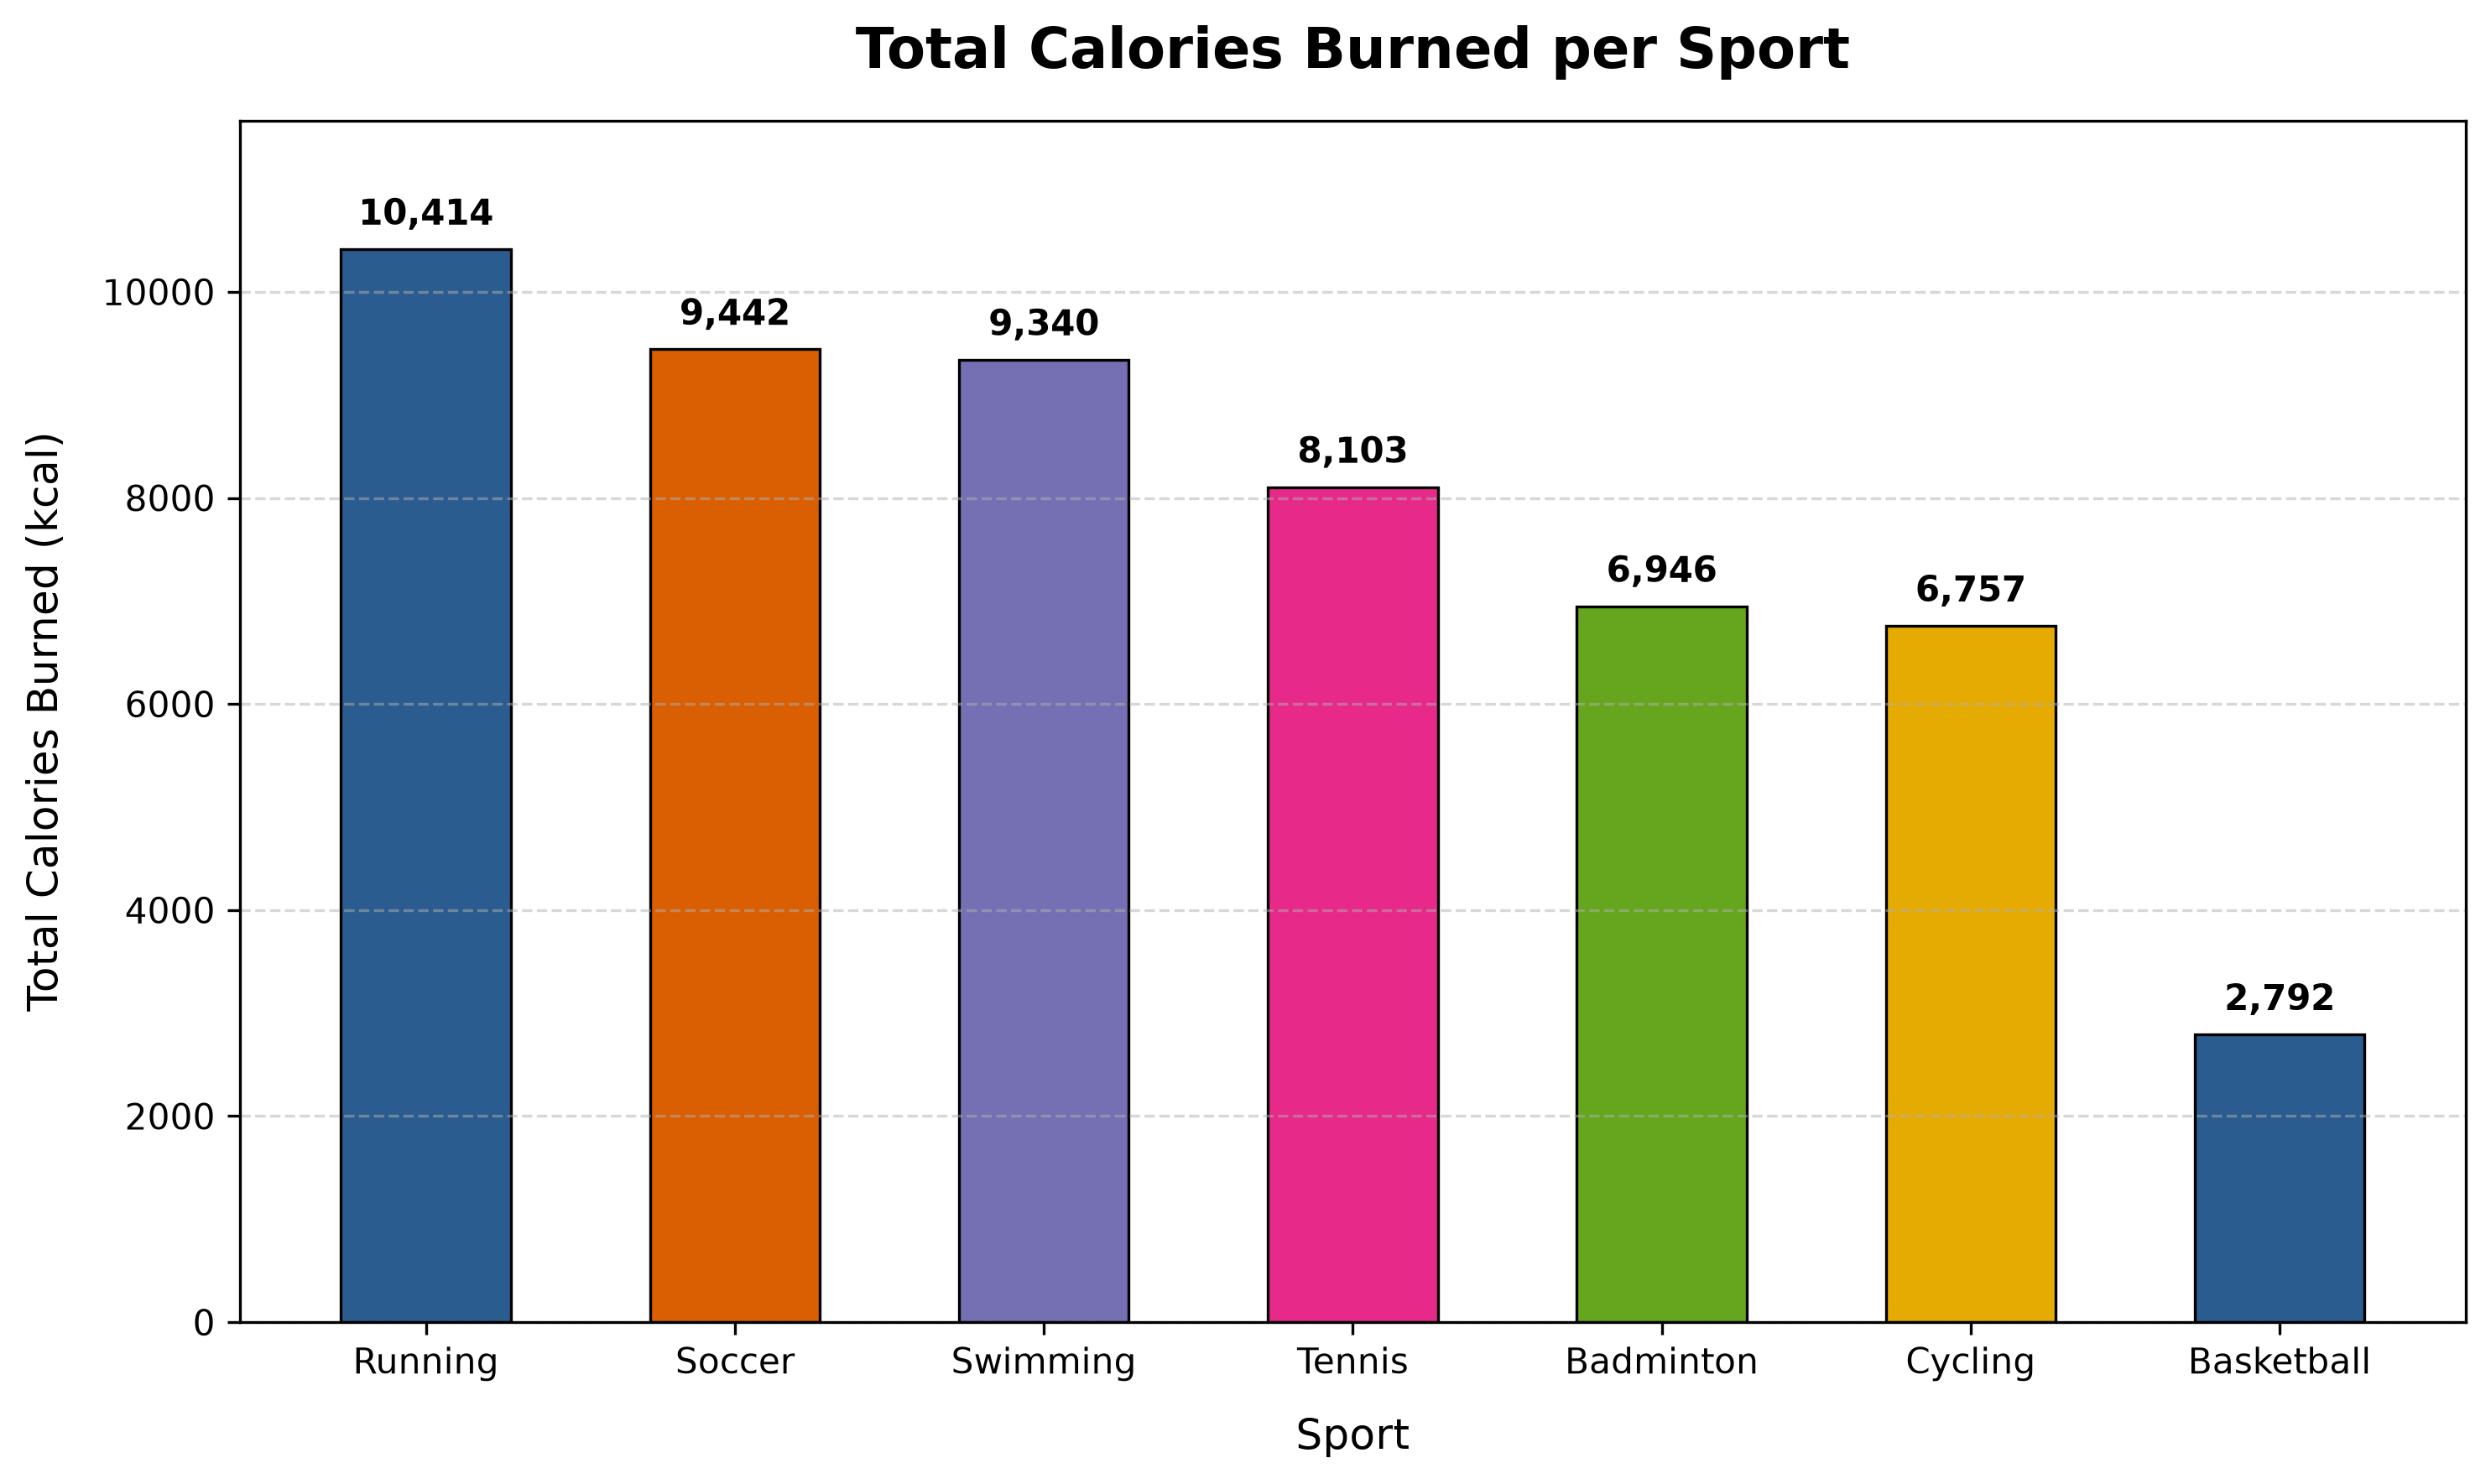

Write the Python code that produced this figure.
import os
import pandas as pd
import matplotlib.pyplot as plt

# File paths
csv_filename = "student_sports_performance.csv"
fallback_path = os.path.join(os.path.expanduser("~"), "Downloads", csv_filename)

if os.path.exists(csv_filename):
    data_path = csv_filename
elif os.path.exists(fallback_path):
    data_path = fallback_path
else:
    raise FileNotFoundError(f"Could not find '{csv_filename}' in current directory or Downloads folder.")

# 1. Load the dataset
print(f"Loading data from: {data_path}")
df = pd.read_csv(data_path)

# 2. Filter / Group data to calculate total calories burned per sport
calories_per_sport = df.groupby("Sport")["Calories_Burned"].sum().reset_index()

# Sort by Calories_Burned in descending order for better visualization
calories_per_sport = calories_per_sport.sort_values(by="Calories_Burned", ascending=False)

print("\nTotal Calories Burned Per Sport:")
print(calories_per_sport.to_string(index=False))

# 3. Generate Bar Chart using matplotlib
plt.figure(figsize=(10, 6))

# Custom vibrant color palette
colors = ["#2b5c8f", "#d95f02", "#7570b3", "#e7298a", "#66a61e", "#e6ab02"]
bars = plt.bar(
    calories_per_sport["Sport"],
    calories_per_sport["Calories_Burned"],
    color=colors[:len(calories_per_sport)],
    edgecolor="black",
    linewidth=0.8,
    width=0.55
)

# Styling and Labels
plt.title("Total Calories Burned per Sport", fontsize=16, fontweight="bold", pad=15)
plt.xlabel("Sport", fontsize=12, labelpad=10)
plt.ylabel("Total Calories Burned (kcal)", fontsize=12, labelpad=10)
plt.grid(axis="y", linestyle="--", alpha=0.5)

# Add value labels above each bar
for bar in bars:
    height = bar.get_height()
    plt.text(
        bar.get_x() + bar.get_width() / 2.0,
        height + (max(calories_per_sport["Calories_Burned"]) * 0.015),
        f"{int(height):,}",
        ha="center",
        va="bottom",
        fontsize=10,
        fontweight="bold"
    )

# Adjust y-limit to accommodate bar value labels cleanly
plt.ylim(0, max(calories_per_sport["Calories_Burned"]) * 1.12)
plt.tight_layout()

# 4. Save the plot as sports_summary.png
output_filename = "sports_summary.png"
plt.savefig(output_filename, dpi=300, bbox_inches="tight")
plt.close()

print(f"\nBar chart successfully created and saved as '{output_filename}'.")
